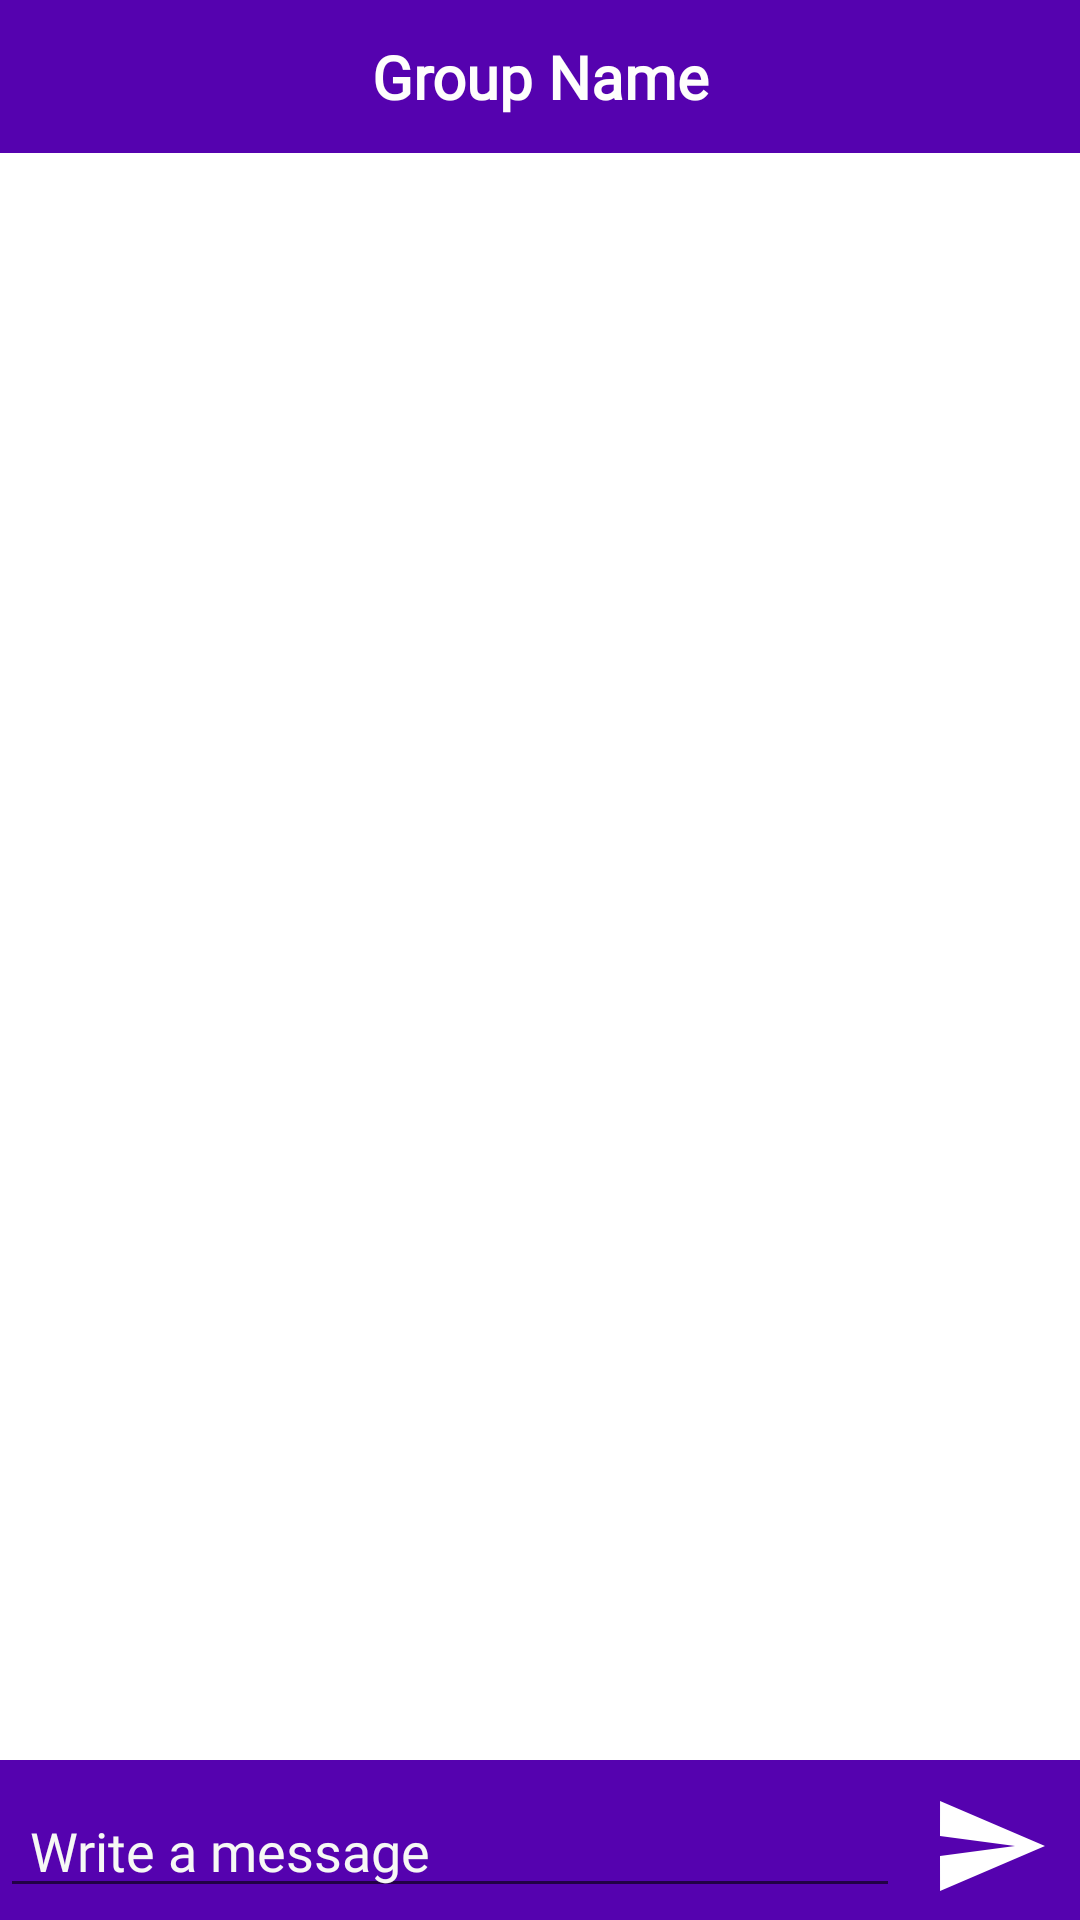

Layout XML and referenced resources for this Android screen:
<!-- AndroidManifest.xml: application theme AppTheme.NoActionBar -->
<!-- res/layout/activity_main.xml -->
<?xml version="1.0" encoding="utf-8"?>
<androidx.constraintlayout.widget.ConstraintLayout xmlns:android="http://schemas.android.com/apk/res/android"
    xmlns:app="http://schemas.android.com/apk/res-auto"
    xmlns:tools="http://schemas.android.com/tools"
    android:layout_width="match_parent"
    android:layout_height="match_parent"
    android:orientation="vertical"
    android:clipToPadding="false"
    android:focusableInTouchMode="true"
    tools:context=".ChatSocket.MainActivity">

    <LinearLayout
        android:id="@+id/linearLayout7"
        android:layout_width="match_parent"
        android:layout_height="wrap_content"
        android:layout_weight="1"
        android:background="@color/Secondary"
        android:orientation="vertical"
        android:padding="12dp"
        app:layout_constraintTop_toTopOf="parent">

        <TextView
            android:id="@+id/GroupName"
            android:layout_width="match_parent"
            android:layout_height="wrap_content"
            android:fontFamily="@font/nunitoregular"
            android:gravity="center"
            android:text="Group Name"
            android:textColor="@color/Light"
            android:textSize="20sp"
            android:textStyle="bold" />
    </LinearLayout>

    <ListView
        android:id="@+id/messageListView"
        android:layout_width="match_parent"
        android:layout_height="0dp"
        android:layout_weight="2"
        android:divider="#fff"
        android:foregroundGravity="bottom"
        android:transcriptMode="normal"
        android:verticalScrollbarPosition="right"
        app:layout_constraintBottom_toTopOf="@+id/linearLayout6"
        app:layout_constraintEnd_toEndOf="parent"
        app:layout_constraintStart_toStartOf="parent"
        app:layout_constraintTop_toBottomOf="@+id/linearLayout7" />

    <LinearLayout
        android:id="@+id/linearLayout6"
        android:layout_width="match_parent"
        android:layout_height="wrap_content"
        android:layout_weight="1"
        android:background="@color/Secondary"
        android:orientation="horizontal"
        android:paddingTop="8dp"
        android:paddingBottom="4dp"
        app:layout_constraintBottom_toBottomOf="parent">

        <EditText
            android:id="@+id/textField"
            android:layout_width="match_parent"
            android:layout_height="wrap_content"
            android:layout_weight="2"
            android:ems="10"
            android:fontFamily="@font/nunitoregular"
            android:hint="Write a message"
            android:inputType="text"
            android:paddingHorizontal="10dp"
            android:text=""
            android:textColor="@color/Light"
            android:textColorHint="@color/SecondaryLight" />

        <ImageButton
            android:id="@+id/sendButton"
            android:layout_width="wrap_content"
            android:layout_height="wrap_content"
            android:layout_gravity="center"
            android:layout_marginHorizontal="10dp"
            android:background="@drawable/ic_send_black_24dp"
            android:onClick="sendMessage"
            android:padding="20dp"
            android:scaleType="fitCenter" />
    </LinearLayout>

</androidx.constraintlayout.widget.ConstraintLayout>
<!-- resources referenced by this layout -->
<resources>
  <color name="Light">#FEFEFC</color>
  <color name="Secondary">#5502AF</color>
  <color name="SecondaryLight">#F6F8F5</color>
  <!-- drawable ic_send_black_24dp (drawable) -->
  <vector xmlns:android="http://schemas.android.com/apk/res/android"
      android:width="24dp"
      android:height="24dp"
      android:viewportWidth="24.0"
      android:viewportHeight="24.0">
      <path
          android:fillColor="@color/white"
          android:pathData="M2.01,21L23,12 2.01,3 2,10l15,2 -15,2z"/>
  </vector>
  <style name="AppTheme.NoActionBar">
          <item name="windowNoTitle">true</item>
          <item name="windowActionBar">false</item>
          <item name="android:windowFullscreen">true</item>
          <item name="android:windowContentOverlay">@null</item>
          <item name="colorPrimaryVariant">@color/SecondaryLight</item>
          <item name="colorOnPrimary">@color/white</item>
      </style>
  <color name="white">#FFFFFFFF</color>
</resources>
